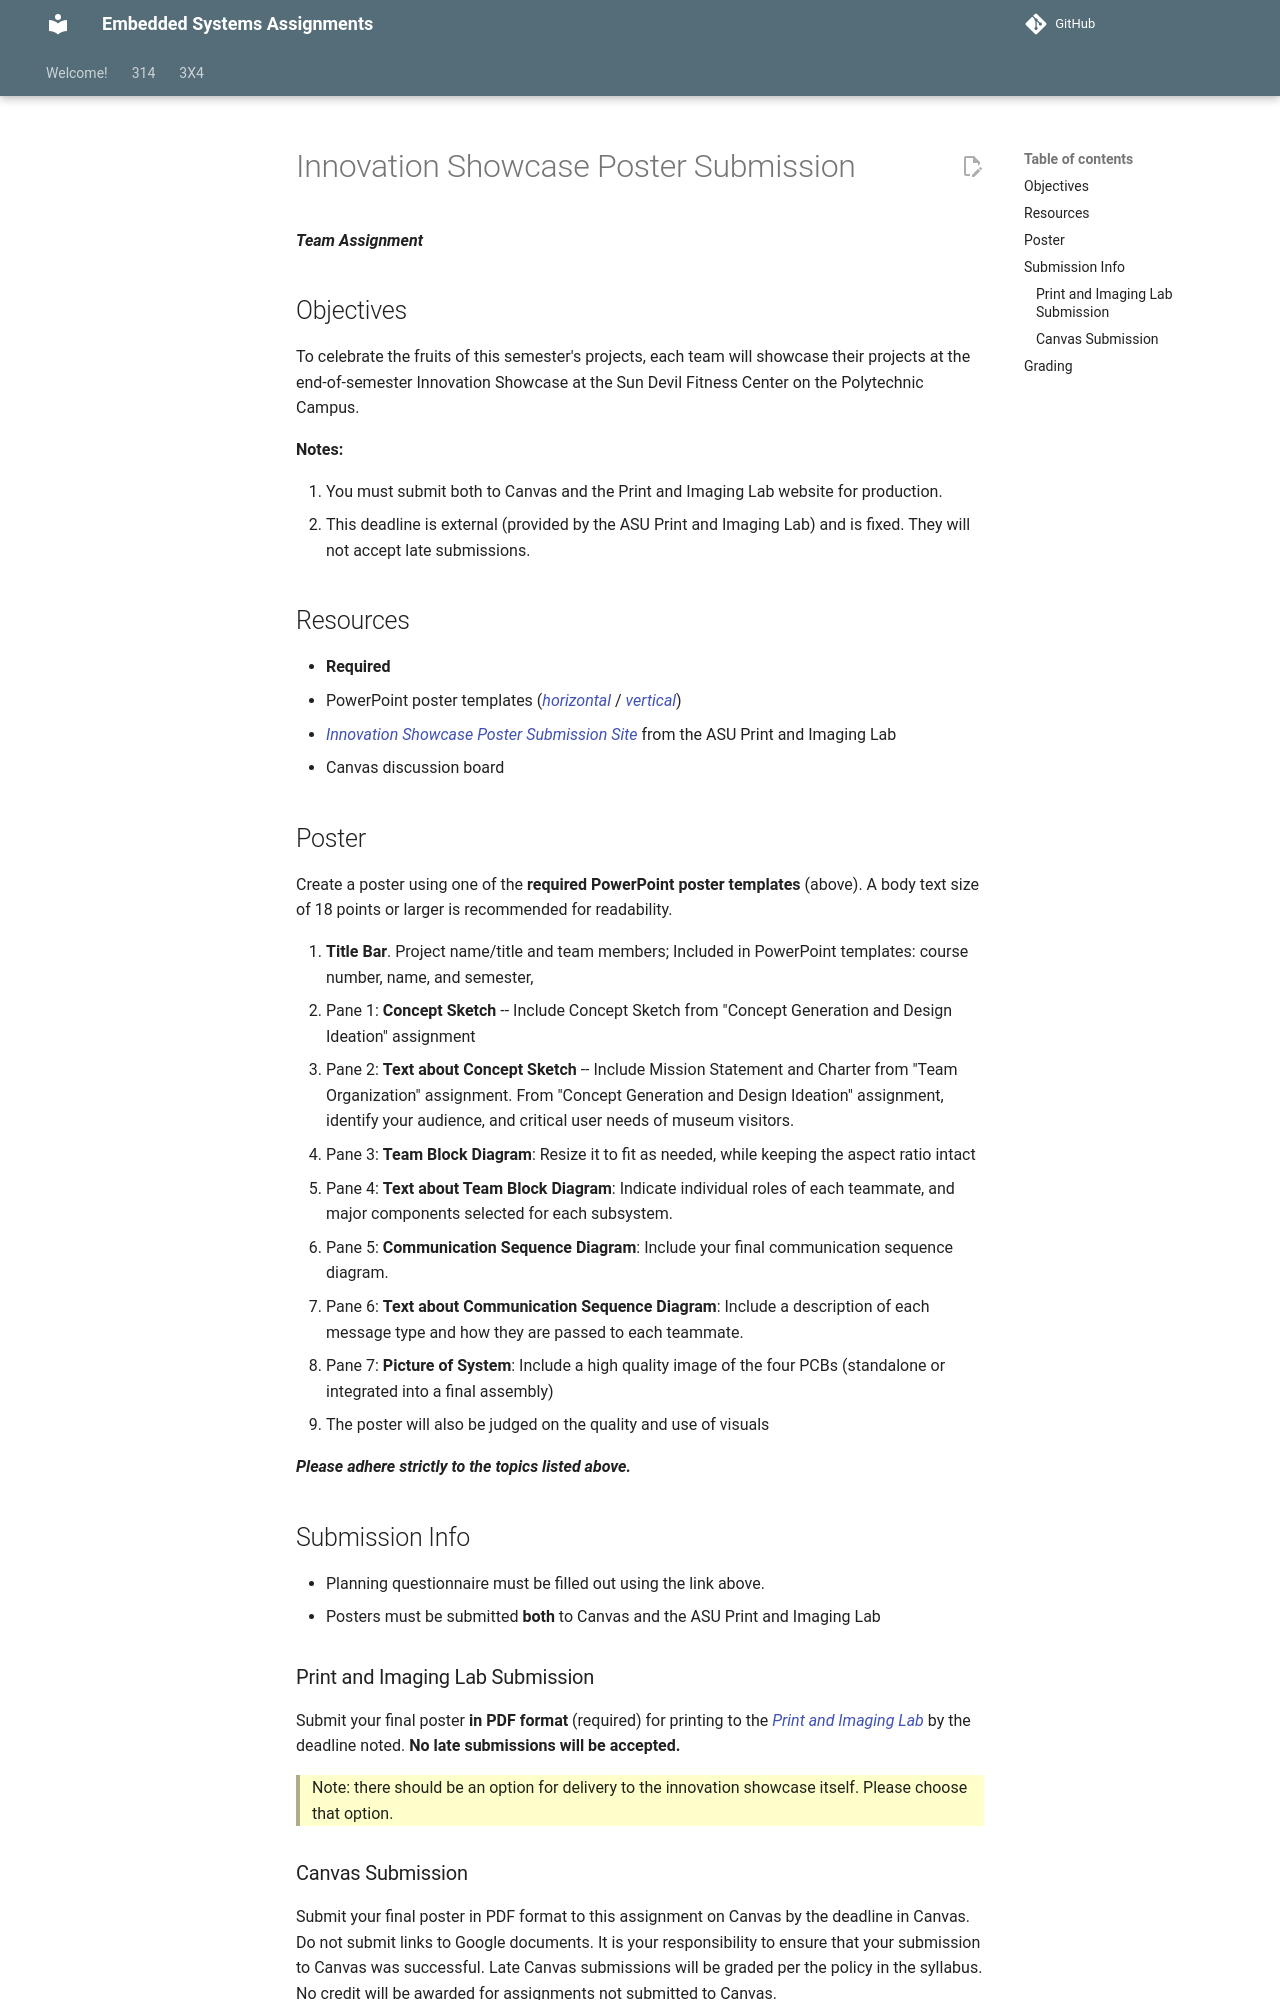

repository: Suo-Teaching-Team/egr-314-fall2026 · page: 314/team-assignments/innovation-showcase-poster-submission/index.html · generator: mkdocs

---
title: Innovation Showcase Poster Submission
---

***Team Assignment***

## Objectives

To celebrate the fruits of this semester's projects, each team will showcase their projects at the end-of-semester Innovation Showcase at the Sun Devil Fitness Center on the Polytechnic Campus.

**Notes:**

1. You must submit both to Canvas and the Print and Imaging Lab website for production.
1. This deadline is external (provided by the ASU Print and Imaging Lab) and is fixed. They will not accept late submissions.

## Resources

- **Required** 
- PowerPoint poster templates ([horizontal](https://www.dropbox.com/scl/fi/uiaticziugx2ixslld9ky/Team-309B-Poster.pptx?rlkey=t5bm7bxkyb0wvloi5y0q5xwiz&st=00083omd&dl=0) / [vertical](https://www.dropbox.com/scl/fi/5v82d565qdz38uwmd7szp/2025-314-Portrait-Poster-Template.pptx?rlkey=v0hlzwlck2wul8pehn0mk1ea1&st=bi1i8krx&dl=0))
- [Innovation Showcase Poster Submission Site](https://print.asu.edu/print-lab/student-showcases/innovation-showcase) from the ASU Print and Imaging Lab
- Canvas discussion board

## Poster

Create a poster using one of the **required PowerPoint poster templates** (above). A body text size of 18 points or larger is recommended for readability.

1. **Title Bar**. Project name/title and team members; Included in PowerPoint templates: course number, name, and semester,
1. Pane 1: **Concept Sketch** -- Include Concept Sketch from "Concept Generation and Design Ideation" assignment
1. Pane 2: **Text about Concept Sketch** -- Include Mission Statement and Charter from "Team Organization" assignment.  From "Concept Generation and Design Ideation" assignment, identify your audience, and critical user needs of museum visitors.
1. Pane 3: **Team Block Diagram**: Resize it to fit as needed, while keeping the aspect ratio intact
1. Pane 4: **Text about Team Block Diagram**: Indicate individual roles of each teammate, and major components selected for each subsystem.
1. Pane 5: **Communication Sequence Diagram**: Include your final communication sequence diagram.
1. Pane 6: **Text about Communication Sequence Diagram**: Include a description of each message type and how they are passed to each teammate.
1. Pane 7: **Picture of System**: Include a high quality image of the four PCBs (standalone or integrated into a final assembly)
1. The poster will also be judged on the quality and use of visuals

***Please adhere strictly to the topics listed above.***

## Submission Info

- Planning questionnaire must be filled out using the link above.
- Posters must be submitted **both** to Canvas and the ASU Print and Imaging Lab

### Print and Imaging Lab Submission

Submit your final poster **in PDF format** (required) for printing to the [Print and Imaging Lab](https://print.asu.edu/print-lab/student-showcases/innovation-showcase) by the deadline noted. **No late submissions will be accepted.**

> Note: there should be an option for delivery to the innovation showcase itself.  Please choose that option.
